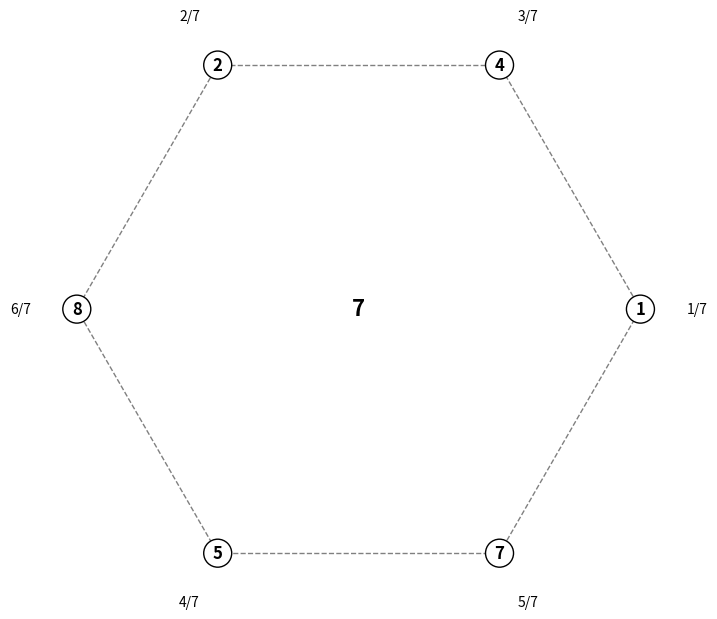
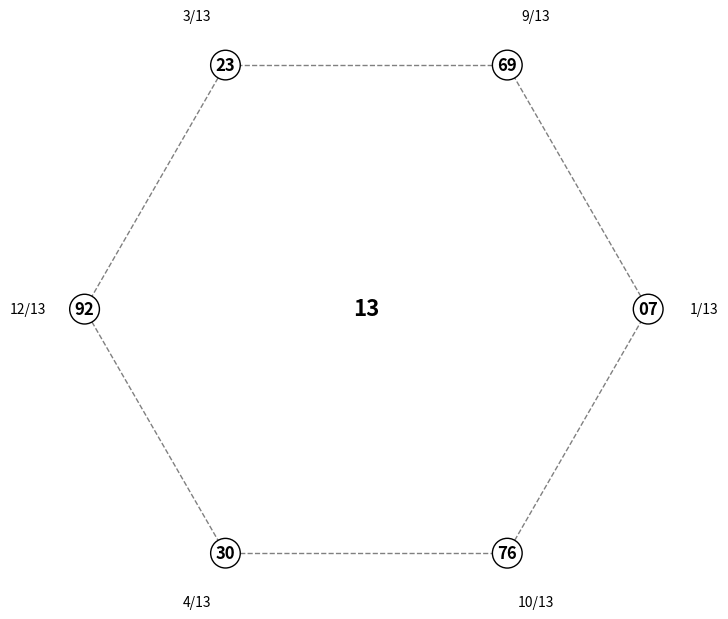
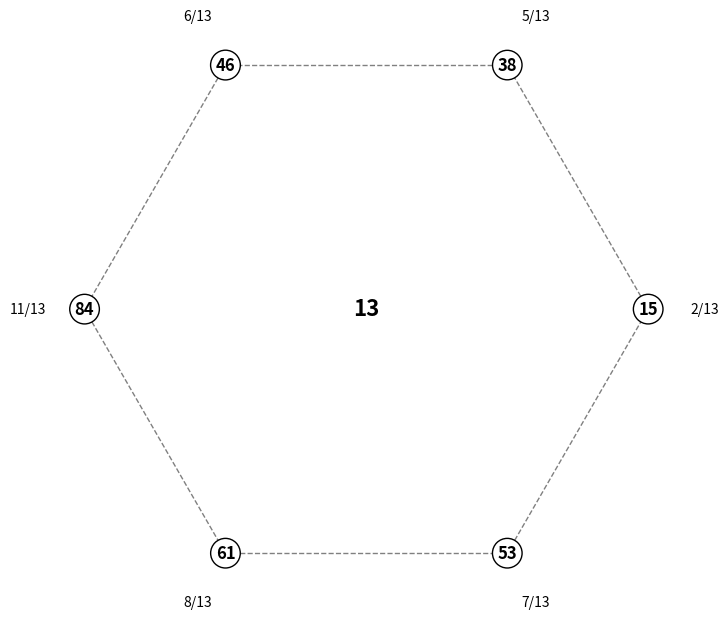
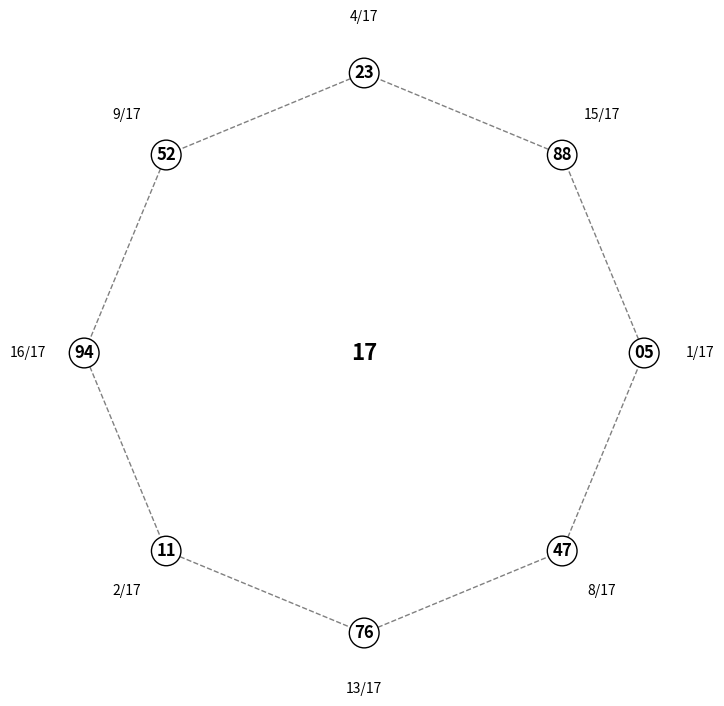
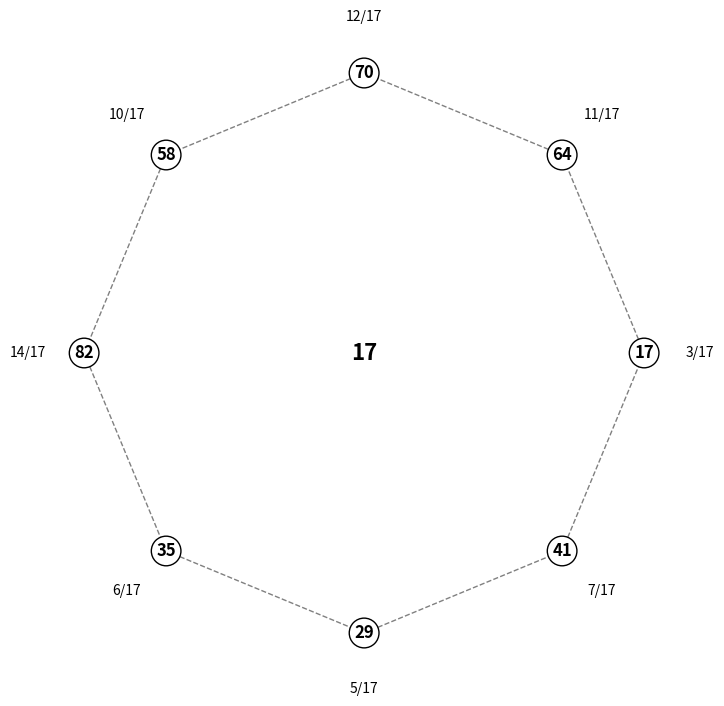
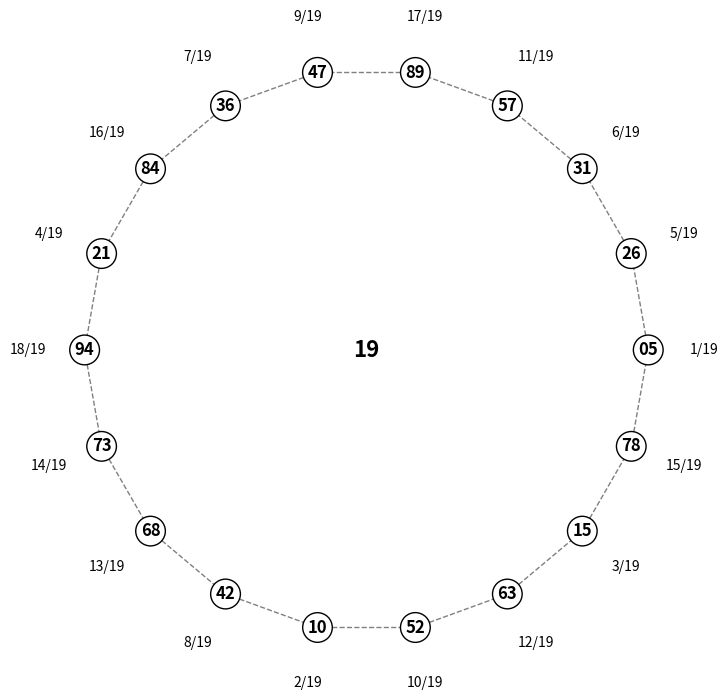
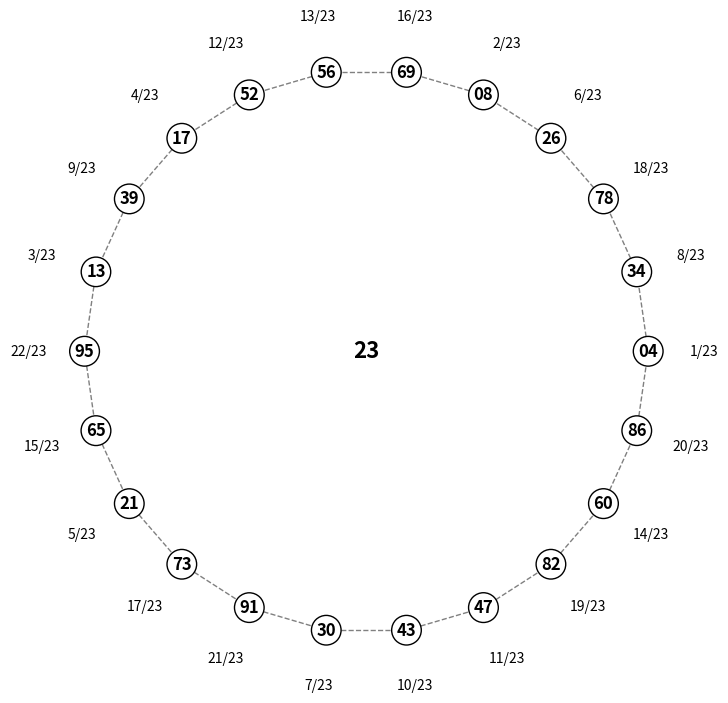
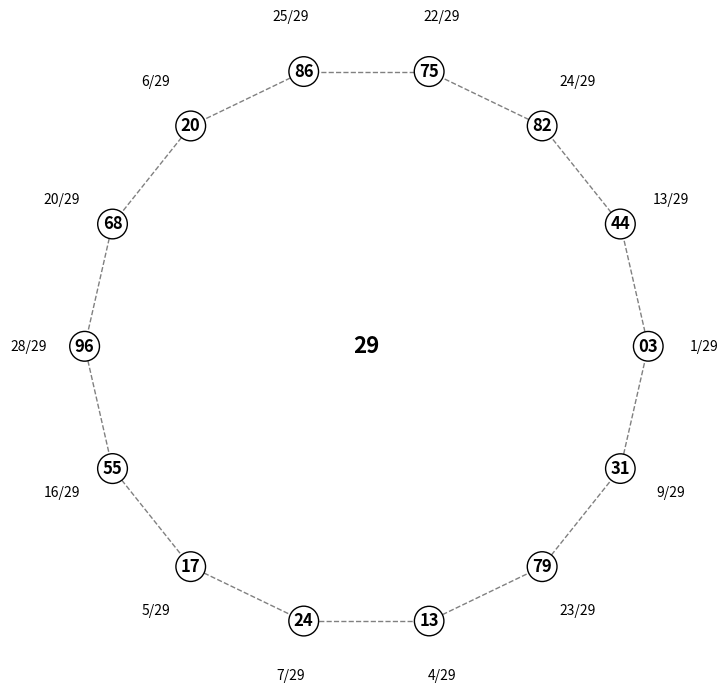
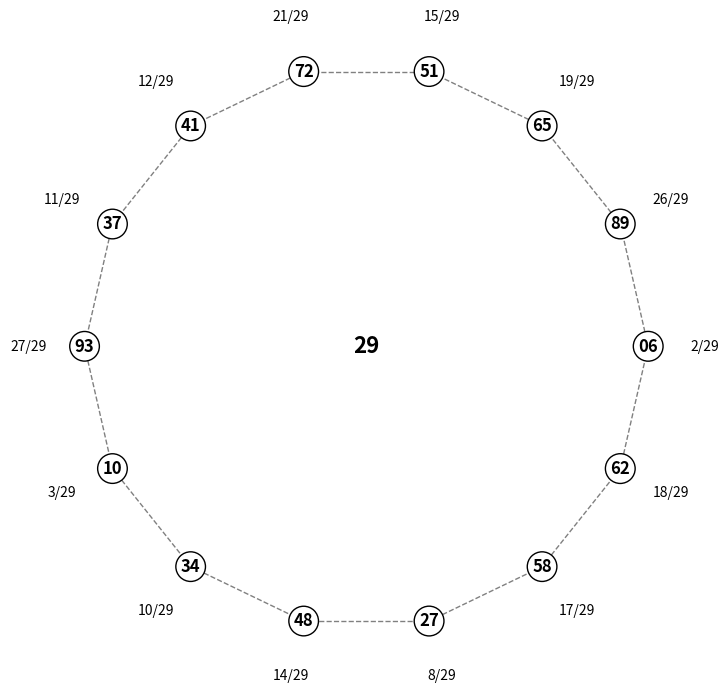
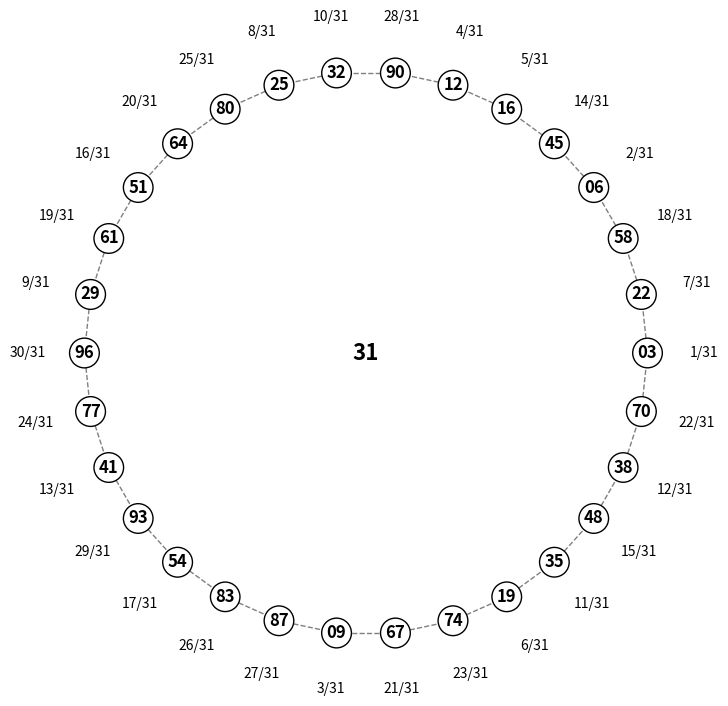
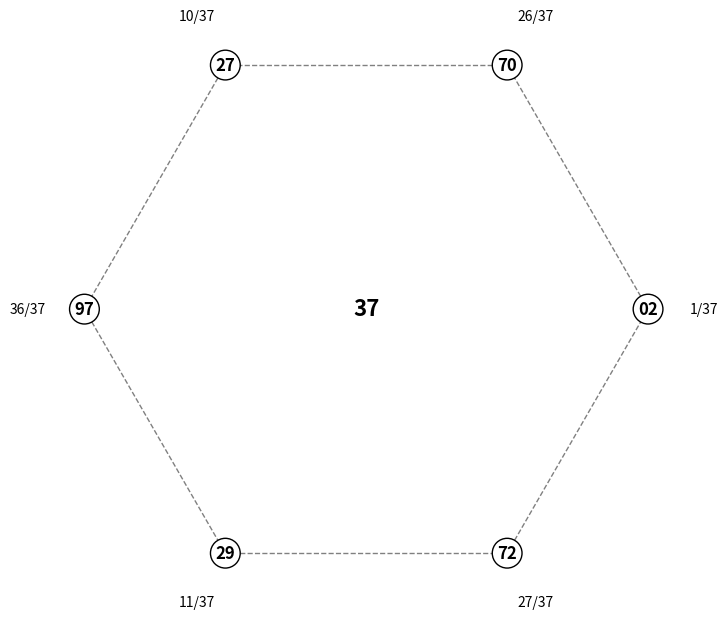
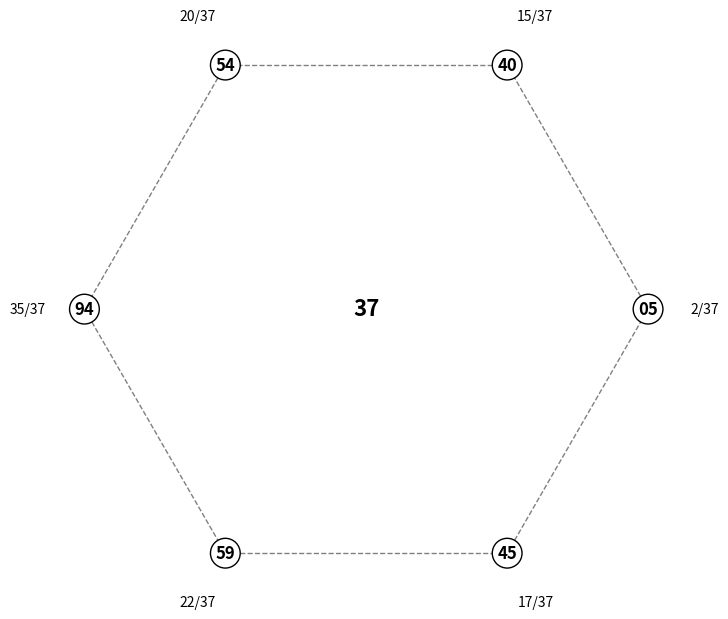
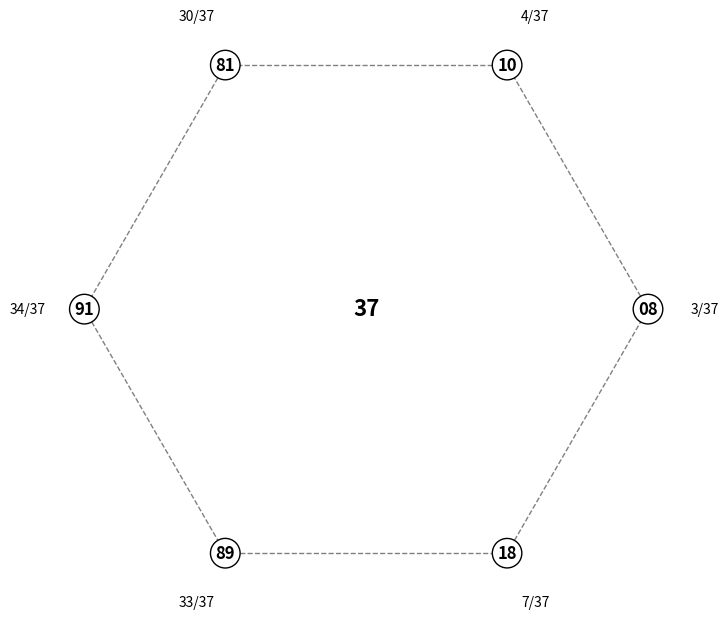
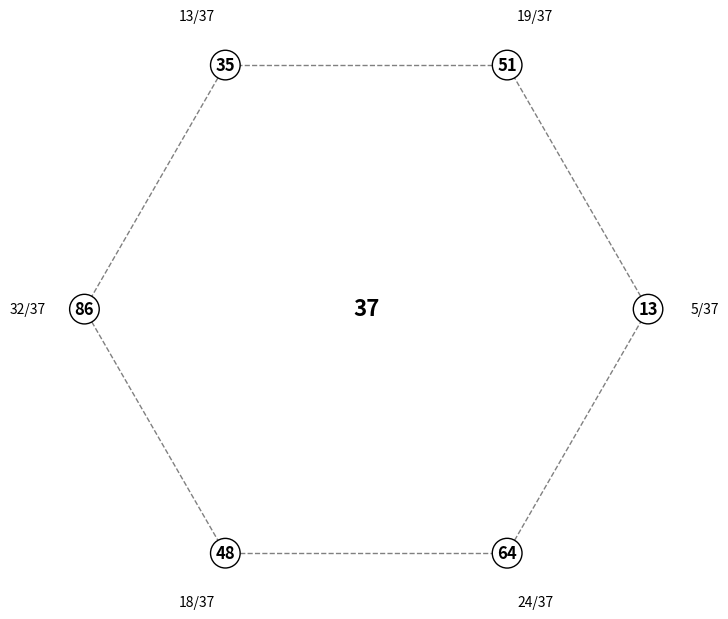
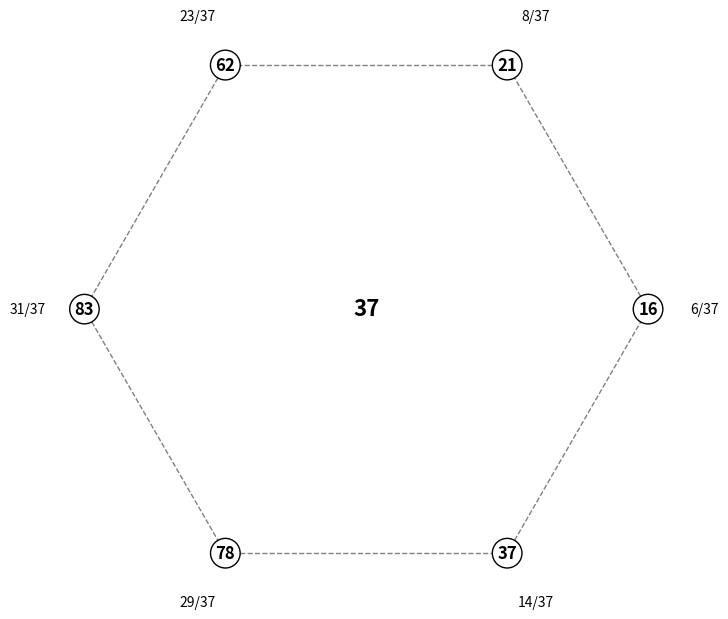
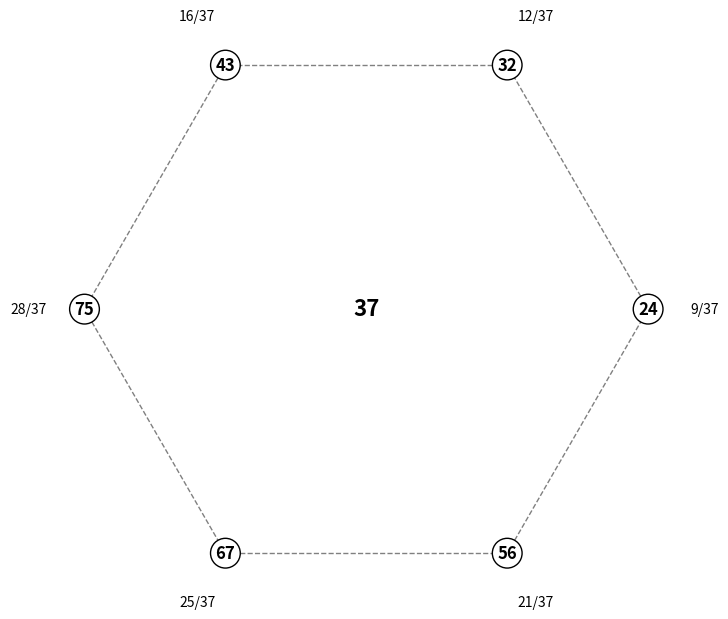

These figures' Python source, in order:
import decimal
from collections import defaultdict
import matplotlib.pyplot as plt
import numpy as np
import os

decimal.getcontext().prec = 100  # High precision for long decimal cycles

def get_group_size(prime):
    return len(str(prime))  # Group size equals number of digits in prime

def generate_triplets(prime):
    group_size = get_group_size(prime)
    triplets = []
    for i in range(1, prime):
        frac = decimal.Decimal(i) / decimal.Decimal(prime)
        digits = str(frac)[2:].ljust(group_size * 2, '0')
        first = digits[:group_size]
        next_ = digits[group_size:group_size * 2]
        triplets.append((f"{i}/{prime}", first, next_))
    return triplets

def build_chains(triplets):
    chains = []
    used = set()
    lookup = defaultdict(list)
    for triplet in triplets:
        lookup[triplet[1]].append(triplet)

    for triplet in triplets:
        if triplet in used:
            continue
        chain = [triplet]
        used.add(triplet)
        current = triplet
        while True:
            next_candidates = lookup.get(current[2], [])
            found = False
            for candidate in next_candidates:
                if candidate not in used:
                    chain.append(candidate)
                    used.add(candidate)
                    current = candidate
                    found = True
                    break
            if not found:
                break
        chains.append(chain)
    return chains

def resequence_chain(chain, start_fraction):
    start_index = next((i for i, t in enumerate(chain) if t[0] == start_fraction), 0)
    return chain[start_index:] + chain[:start_index]

def get_complement(fraction, prime):
    num = int(fraction.split('/')[0])
    return f"{prime - num}/{prime}"

def merge_chains_with_complement(chains, prime):
    merged_cycles = []
    used = set()

    for i, chain in enumerate(chains):
        if i in used:
            continue
        base = chain
        complement_start = get_complement(base[0][0], prime)

        for j, other in enumerate(chains):
            if i != j and complement_start in {t[0] for t in other} and j not in used:
                reordered_other = resequence_chain(other, complement_start)
                full_cycle = base + reordered_other
                merged_cycles.append(full_cycle)
                used.add(i)
                used.add(j)
                break
        else:
            merged_cycles.append(base)
            used.add(i)

    return merged_cycles

def run_modular_cycle_audit(primes):
    results = {}
    for prime in primes:
        triplets = generate_triplets(prime)
        chains = build_chains(triplets)
        cycles = merge_chains_with_complement(chains, prime)
        results[prime] = cycles
    return results

def draw_cycle(cycle, prime, cycle_index):
    n = len(cycle)
    angles = np.linspace(0, 2 * np.pi, n, endpoint=False)
    radius = 1.0
    fig, ax = plt.subplots(figsize=(8, 8))
    ax.set_aspect('equal')
    ax.axis('off')

    # Plot each node
    for i in range(n):
        label, inside, _ = cycle[i]
        x = radius * np.cos(angles[i])
        y = radius * np.sin(angles[i])
        ax.text(x * 1.2, y * 1.2, label, ha='center', va='center', fontsize=10)
        ax.text(x, y, inside, ha='center', va='center', fontsize=12, weight='bold',
                bbox=dict(facecolor='white', edgecolor='black', boxstyle='circle'))
    ax.text(0, 0, str(prime), ha='center', va='center', fontsize=16, weight='bold')

    # Optional: draw chaining lines
    for i in range(n):
        x1, y1 = radius * np.cos(angles[i]), radius * np.sin(angles[i])
        x2, y2 = radius * np.cos(angles[(i + 1) % n]), radius * np.sin(angles[(i + 1) % n])
        ax.plot([x1, x2], [y1, y2], color='gray', linestyle='--', linewidth=1)

    # Save image
    total_digits = max(3, len(str(prime)))
    filename = f"{prime}_c{str(cycle_index + 1).zfill(total_digits)}.png"
    output_dir = "modular_cycle_images"
    os.makedirs(output_dir, exist_ok=True)
    filepath = os.path.join(output_dir, filename)
    # plt.title(f"Modular Cycle {cycle_index + 1} for Prime {prime}", fontsize=14)
    plt.savefig(filepath)
    plt.close()

def display_cycles(results):
    for prime, cycles in results.items():
        print(f"\n🔷 Prime {prime} Modular Cycles:")
        for i, cycle in enumerate(cycles, 1):
            print(f"\nCycle {i}:")
            for triplet in cycle:
                print(f"  {triplet}")
            draw_cycle(cycle, prime, i - 1)



if __name__ == "__main__":
    # primes = [103, 107]
    primes = [7, 13, 17, 19, 23, 29, 31, 37, 41, 43, 47, 53, 59, 61, 67, 71, 73, 79, 83, 89, 97]
    results = run_modular_cycle_audit(primes)
    display_cycles(results)
